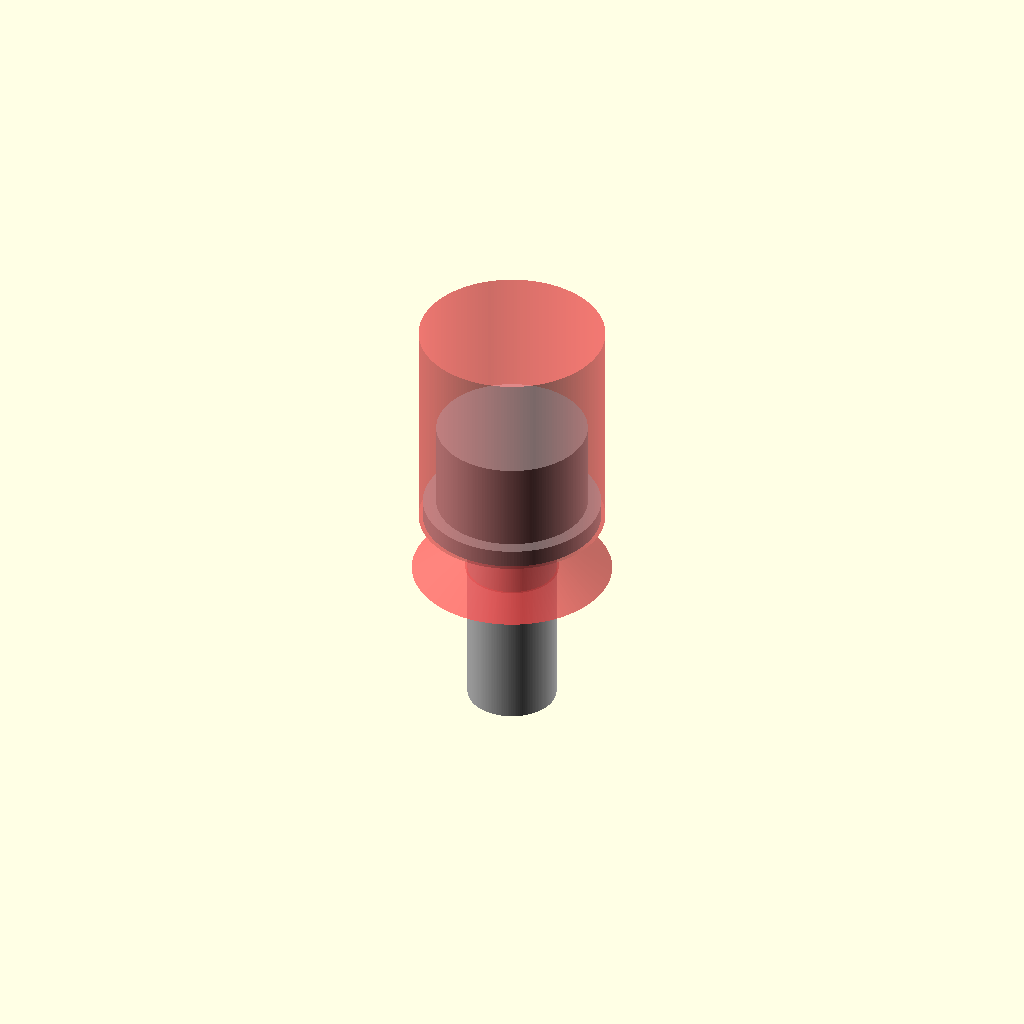
Cell 1 — every parameter at its default value.
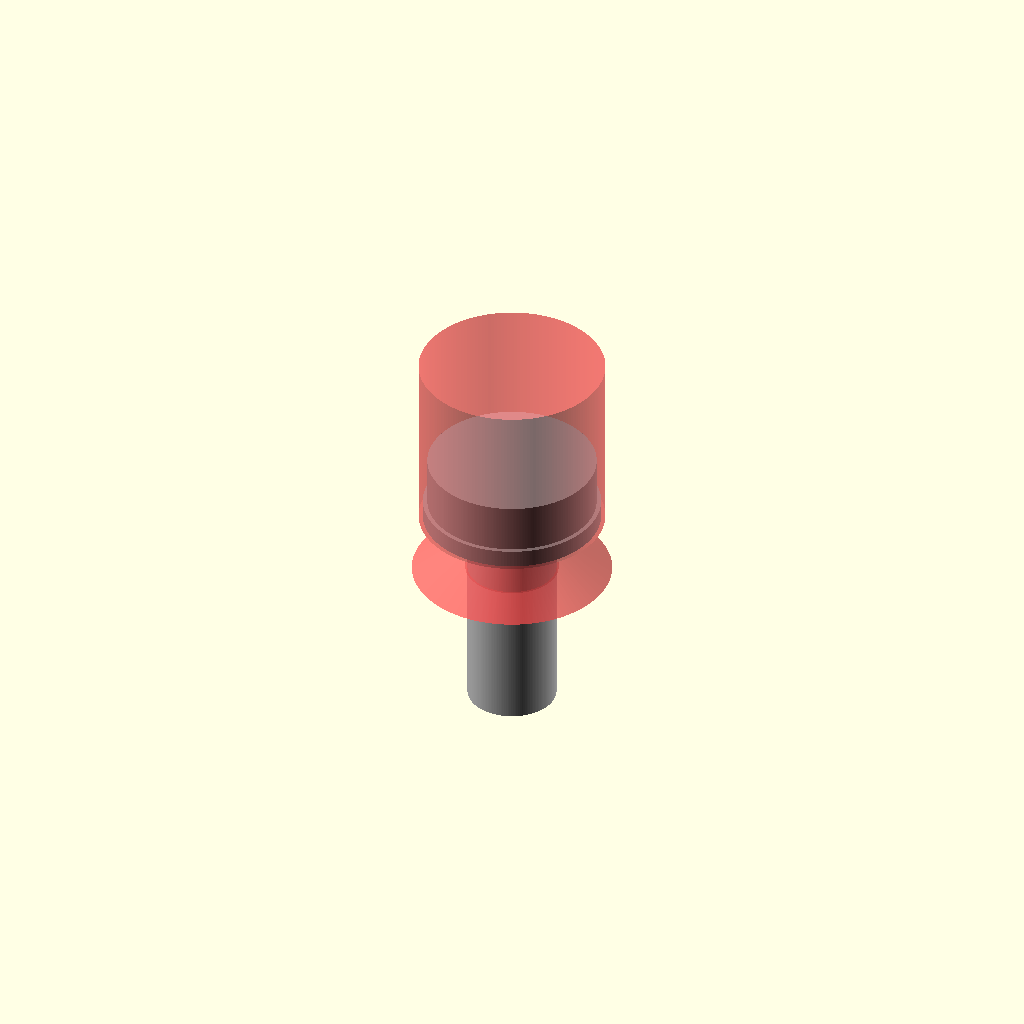
Cell 2: type = 1 (everything else at default).
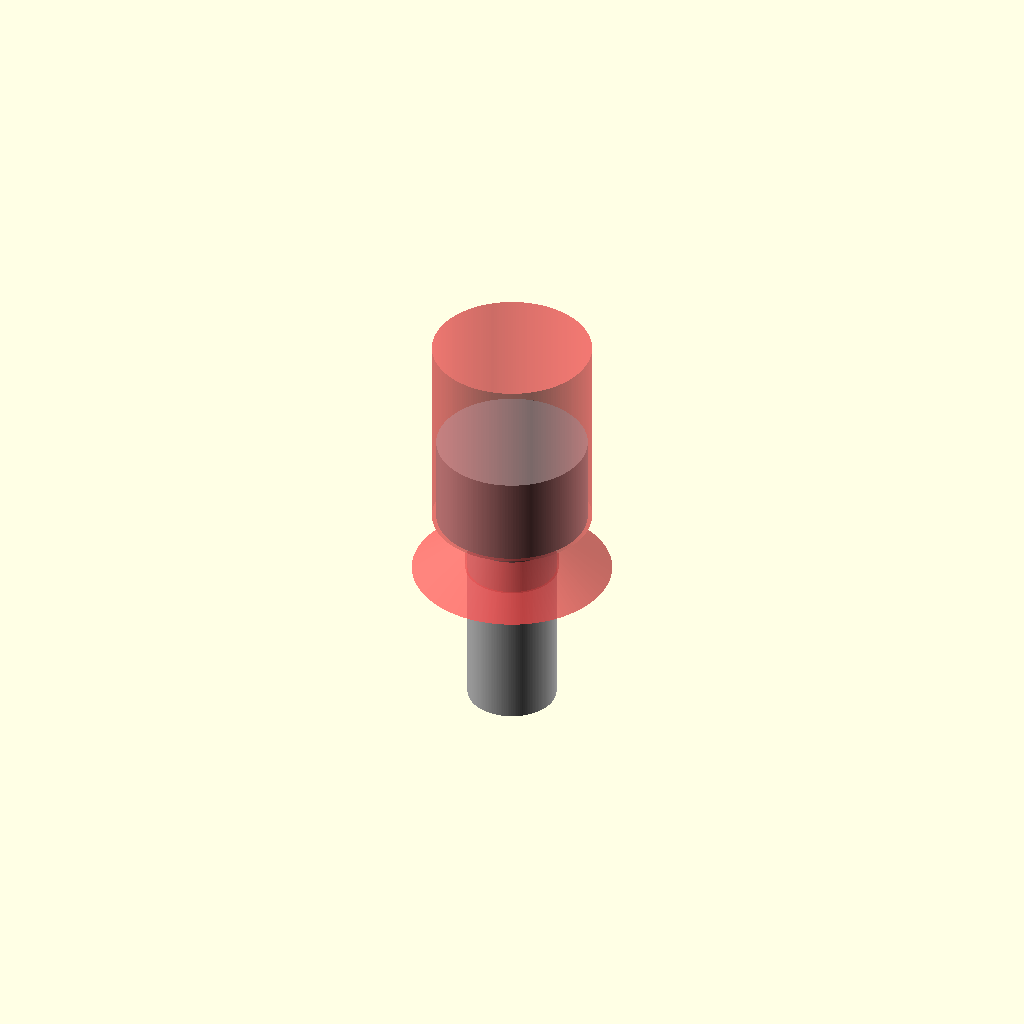
Cell 3: washer = false (everything else at default).
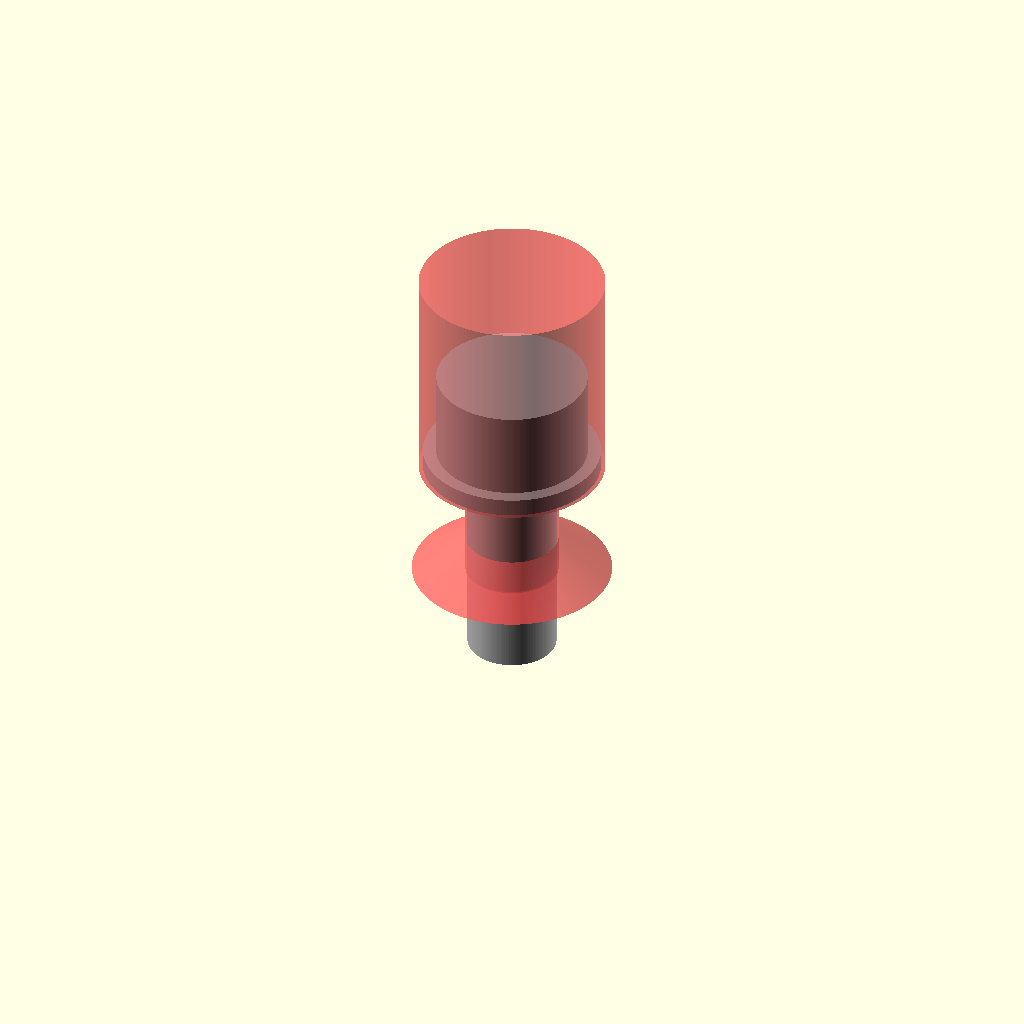
Cell 4 — Lshaft set to 7, the other parameters unchanged.
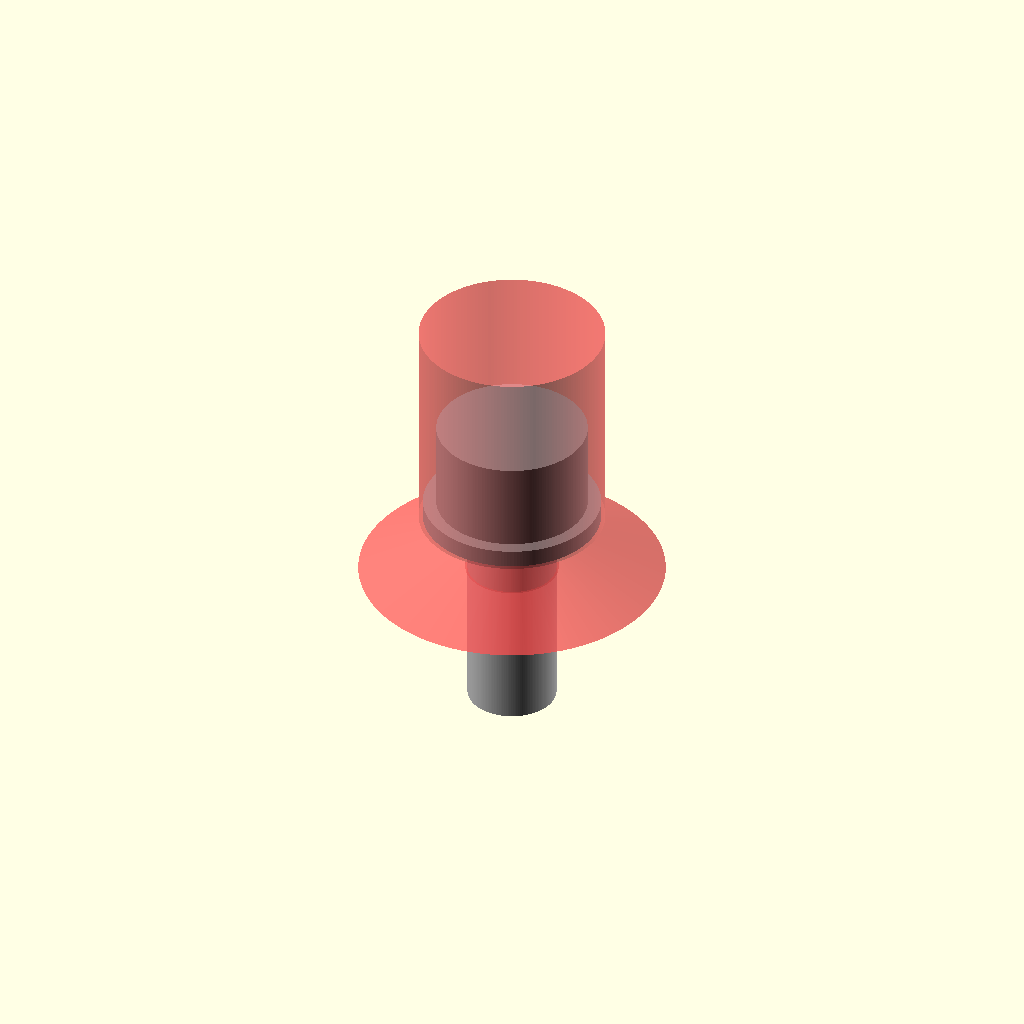
Cell 5 — stance_chamfer set to 6, the other parameters unchanged.
All cells are drawn from one camera (rotation 55°, 0°, 25°, orthographic, colour scheme Cornfield), so only the parameter changes between them.
The OpenSCAD source (demo/demo_hw_pockets.scad):
/*
 * Demo showing all the built in variability
 * of hardware attachment pockets,
 * and how to setup a customizer.
 */

use <../hw_pockets.scad>

// [snug, close, loose, gap]
margins = [.06, .12, .24, .35];

// text eg "M2.5", "M4", "I4", "I1/4" or "cust1x3x2"
size = "M5";

// type of hardware
type = 0; //[0: SHC, 1: BHC, 2: hex, 3: square, 4: tapped, 5: flathead, 6: custom]

// for all
Lshaft = 3.5;

// for all
stance_chamfer = 3;

// for all
sink = 6; //.1

// for all
plate = 0; //.1

// for any except tapped
slot = 0; //.1

// for SHC or BHC
washer = true;

// for hex or square, also the exact bore diameter for custom type
minor_access = 8; //.01

// for hex
major_access = 0; //.1

// for nuts only
capture = true;

// for tapped only
rel_thread = 0.15;

TLshaft = 12;

module _end_cust_() {}

$fa = 2;
$fs = 0.1;

#neg_hardware(size, type, Lshaft, sink=sink, plate=plate, slot=slot, capture=capture, minor_access=minor_access, major_access=major_access, access_draft=12, washer=washer, rel_thread=rel_thread, stancecone=stance_chamfer, margins=margins);
color("silver")
vit_hardware(size, type, Lshaft, washer=washer, TLshaft=TLshaft);
Customizer parameters (derived from the source; name, type, default, range or options):
margins: vector, default [0.06, 0.12, 0.24, 0.35]
size: string, default "M5"
type: number, default 0, options 0, 1, 2, 3, 4, 5, 6
Lshaft: number, default 3.5
stance_chamfer: number, default 3
sink: number, default 6
plate: number, default 0
slot: number, default 0
washer: bool, default true
minor_access: number, default 8
major_access: number, default 0
capture: bool, default true
rel_thread: number, default 0.15
TLshaft: number, default 12
